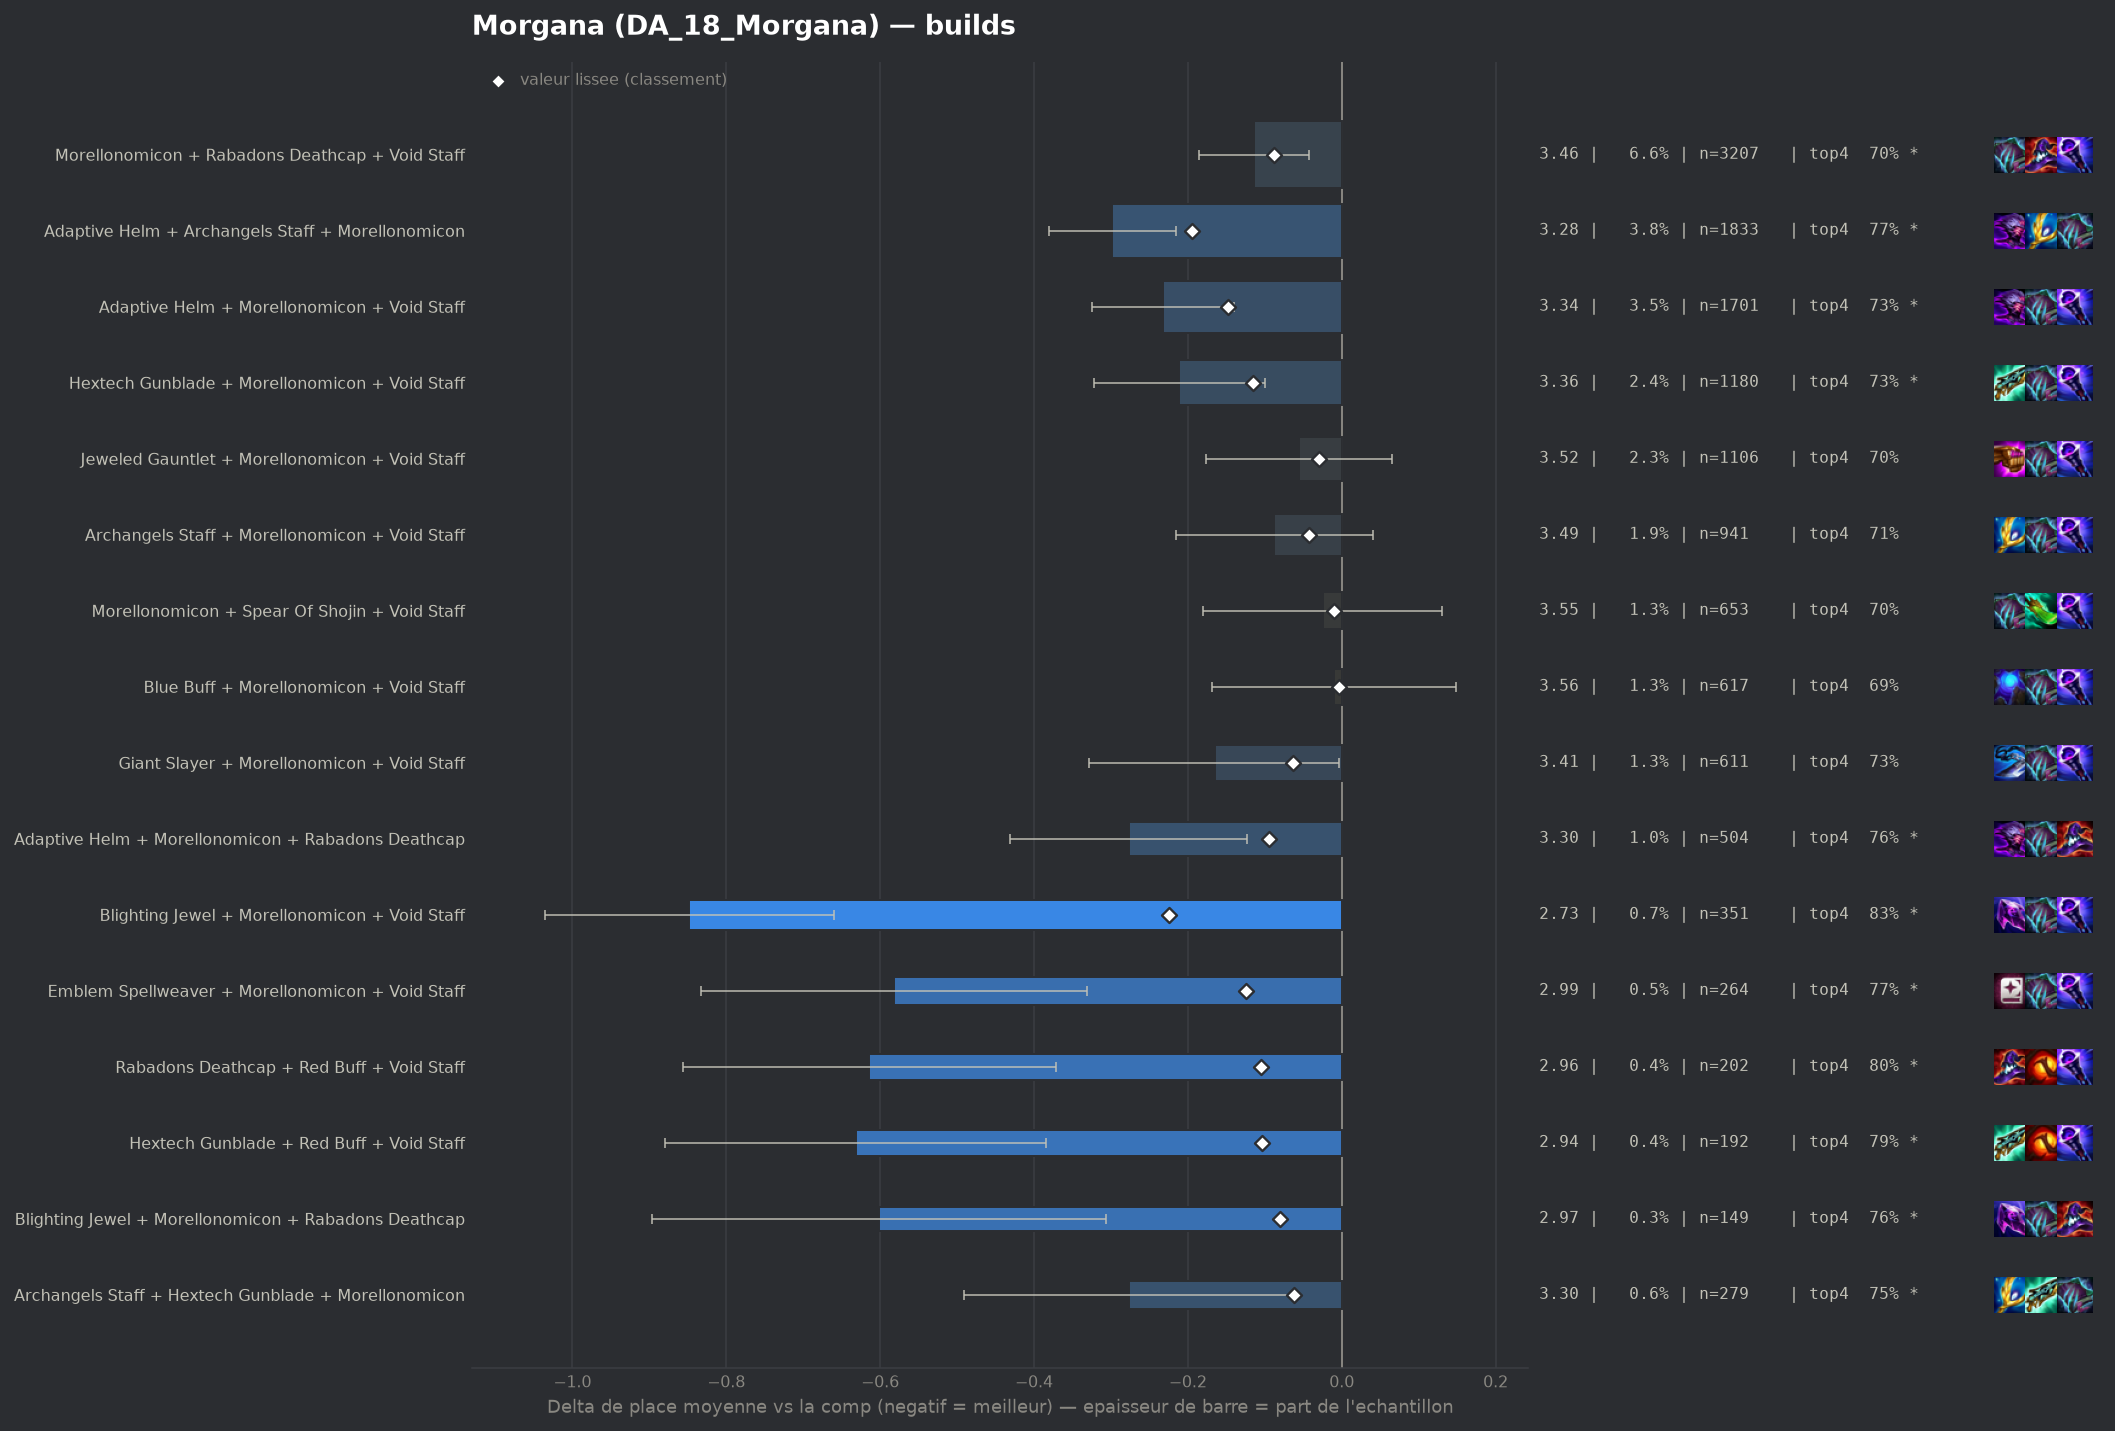

Source data for this figure (header and first rows):
group, label, n, share, avg_place, shrunk_avg, score, d_avg, d_avg_pess, impact, d_top4, win, top2, top4, sd, z, p, significant
pepite, Blighting Jewel + Morellonomicon + Void …, 351, 0.0072, 2.726, 3.35, -0.224, -0.848, -0.66, 0.0016, 0.1423, 0.3077, 0.584, 0.8291, 1.786, -8.86, 0.0, True
populaire, Adaptive Helm + Archangels Staff + Morel…, 1833, 0.0376, 3.276, 3.38, -0.195, -0.298, -0.216, 0.0073, 0.083, 0.1648, 0.3912, 0.7698, 1.76, -7.09, 0.0, True
populaire, Adaptive Helm + Morellonomicon + Void St…, 1701, 0.03489, 3.342, 3.427, -0.148, -0.232, -0.14, 0.0052, 0.0475, 0.1969, 0.3998, 0.7343, 1.897, -4.96, 0.0, True
pepite, Emblem Spellweaver + Morellonomicon + Vo…, 264, 0.005415, 2.992, 3.45, -0.124, -0.582, -0.331, 0.0007, 0.0784, 0.3106, 0.553, 0.7652, 2.074, -4.55, 1e-05, True
populaire, Hextech Gunblade + Morellonomicon + Void…, 1180, 0.0242, 3.364, 3.459, -0.115, -0.211, -0.1, 0.0028, 0.0454, 0.2042, 0.3907, 0.7322, 1.927, -3.71, 0.00021, True
pepite, Rabadons Deathcap + Red Buff + Void Staf…, 202, 0.004143, 2.96, 3.469, -0.105, -0.614, -0.372, 0.0004, 0.1152, 0.2426, 0.4802, 0.802, 1.751, -4.97, 0.0, True
pepite, Hextech Gunblade + Red Buff + Void Staff, 192, 0.003938, 2.943, 3.471, -0.104, -0.632, -0.384, 0.0004, 0.0997, 0.2552, 0.4948, 0.7865, 1.751, -4.99, 0.0, True
populaire, Adaptive Helm + Morellonomicon + Rabadon…, 504, 0.01034, 3.298, 3.48, -0.094, -0.277, -0.123, 0.001, 0.0731, 0.1607, 0.3869, 0.7599, 1.75, -3.53, 0.00042, True
populaire, Morellonomicon + Rabadons Deathcap + Voi…, 3207, 0.06578, 3.46, 3.487, -0.088, -0.114, -0.042, 0.0058, 0.0148, 0.1933, 0.4026, 0.7016, 2.01, -3.12, 0.00181, True
pepite, Blighting Jewel + Morellonomicon + Rabad…, 149, 0.003056, 2.973, 3.495, -0.08, -0.601, -0.306, 0.0002, 0.0716, 0.3087, 0.4832, 0.7584, 1.839, -3.98, 7e-05, True
populaire, Giant Slayer + Morellonomicon + Void Sta…, 611, 0.01253, 3.409, 3.511, -0.064, -0.165, -0.003, 0.0008, 0.0399, 0.2177, 0.4026, 0.7267, 2.04, -1.99, 0.04639, False
pepite, Archangels Staff + Hextech Gunblade + Mo…, 279, 0.005723, 3.297, 3.513, -0.062, -0.277, -0.063, 0.0004, 0.0587, 0.2007, 0.3835, 0.7455, 1.814, -2.54, 0.01104, True
, Adaptive Helm + Archangels Staff + Red B…, 199, 0.004082, 3.211, 3.513, -0.062, -0.363, -0.118, 0.0003, 0.0821, 0.1759, 0.4121, 0.7688, 1.761, -2.9, 0.00369, True
, Emblem Lunar + Morellonomicon + Void Sta…, 134, 0.002749, 3.075, 3.514, -0.06, -0.5, -0.172, 0.0002, 0.1117, 0.2239, 0.5149, 0.7985, 1.934, -2.99, 0.00281, True
, Adaptive Helm + Blighting Jewel + Morell…, 130, 0.002667, 3.062, 3.514, -0.06, -0.513, -0.202, 0.0002, 0.0824, 0.2308, 0.4769, 0.7692, 1.805, -3.24, 0.00122, True
, Jeweled Gauntlet + Rabadons Deathcap + V…, 344, 0.007056, 3.355, 3.517, -0.057, -0.22, -0.006, 0.0004, 0.0196, 0.2529, 0.4128, 0.7064, 2.018, -2.01, 0.04404, False
, Adaptive Helm + Hextech Gunblade + Morel…, 283, 0.005805, 3.332, 3.52, -0.055, -0.242, -0.031, 0.0003, 0.0623, 0.1696, 0.3958, 0.7491, 1.808, -2.25, 0.02462, False
, Archangels Staff + Blue Buff + Morellono…, 118, 0.00242, 3.11, 3.524, -0.05, -0.464, -0.182, 0.0001, 0.1098, 0.1525, 0.4237, 0.7966, 1.561, -3.22, 0.00126, True
, Adaptive Helm + Red Buff + Void Staff, 186, 0.003815, 3.269, 3.526, -0.049, -0.306, -0.033, 0.0002, 0.0444, 0.2043, 0.4462, 0.7312, 1.893, -2.2, 0.02798, False
, Adaptive Helm + Archangels Staff + Void …, 142, 0.002913, 3.197, 3.527, -0.048, -0.377, -0.058, 0.0001, 0.0597, 0.2042, 0.4789, 0.7465, 1.936, -2.32, 0.02043, True
, Edge Of Night + Morellonomicon + Void St…, 127, 0.002605, 3.157, 3.526, -0.048, -0.417, -0.088, 0.0001, 0.1006, 0.2362, 0.4173, 0.7874, 1.888, -2.49, 0.01295, True
, Jeweled Gauntlet + Rabadons Deathcap + R…, 77, 0.001579, 2.974, 3.531, -0.044, -0.6, -0.203, 0.0001, 0.1314, 0.2597, 0.4805, 0.8182, 1.78, -2.96, 0.0031, True
, Adaptive Helm + Archangels Staff + Hexte…, 70, 0.001436, 2.914, 3.53, -0.044, -0.66, -0.195, 0.0001, 0.0989, 0.3429, 0.5143, 0.7857, 1.984, -2.78, 0.0054, True
populaire, Archangels Staff + Morellonomicon + Void…, 941, 0.0193, 3.487, 3.531, -0.043, -0.088, 0.0, 0.0008, 0.0199, 0.1722, 0.3847, 0.7067, 1.986, -1.34, 0.1793, False
, Archangels Staff + Red Buff + Void Staff, 105, 0.002154, 3.133, 3.532, -0.043, -0.441, -0.088, 0.0001, 0.0656, 0.2476, 0.4286, 0.7524, 1.842, -2.45, 0.01423, True
, Morellonomicon + Rabadons Deathcap + Rab…, 95, 0.001949, 3.095, 3.532, -0.043, -0.48, -0.122, 0.0001, 0.1027, 0.2211, 0.4526, 0.7895, 1.777, -2.63, 0.0086, True
, Hextech Gunblade + Morellonomicon + Raba…, 230, 0.004718, 3.357, 3.533, -0.042, -0.218, 0.0, 0.0002, 0.0741, 0.1957, 0.3913, 0.7609, 1.946, -1.69, 0.09012, False
, Archangels Staff + Blighting Jewel + Mor…, 77, 0.001579, 3.013, 3.533, -0.041, -0.562, -0.153, 0.0001, 0.0924, 0.2597, 0.4675, 0.7792, 1.827, -2.69, 0.00705, True
, Archangels Staff + Giant Slayer + Morell…, 192, 0.003938, 3.333, 3.535, -0.04, -0.241, 0.0, 0.0002, 0.0684, 0.151, 0.3906, 0.7552, 1.792, -1.86, 0.06288, False
, Jeweled Gauntlet + Strikers Flail + Void…, 71, 0.001456, 2.986, 3.535, -0.04, -0.589, -0.125, 0.0001, 0.0597, 0.2817, 0.5634, 0.7465, 1.989, -2.49, 0.01273, True
, Adaptive Helm + Giant Slayer + Red Buff, 63, 0.001292, 2.921, 3.535, -0.04, -0.654, -0.272, 0.0001, 0.1704, 0.1905, 0.4603, 0.8571, 1.546, -3.35, 0.0008, True
, Blue Buff + Red Buff + Void Staff, 103, 0.002113, 3.165, 3.535, -0.039, -0.409, -0.025, 0.0001, 0.0414, 0.2524, 0.4854, 0.7282, 1.991, -2.09, 0.03706, False
, Archangels Staff + Morellonomicon + Spea…, 156, 0.0032, 3.314, 3.539, -0.036, -0.26, 0.0, 0.0001, 0.0632, 0.1667, 0.3526, 0.75, 1.667, -1.95, 0.05162, False
, Adaptive Helm + Rabadons Deathcap + Red …, 89, 0.001826, 3.157, 3.54, -0.035, -0.417, -0.003, 0.0001, 0.0773, 0.236, 0.4944, 0.764, 1.994, -1.97, 0.04859, False
, Blighting Jewel + Hextech Gunblade + Mor…, 80, 0.001641, 3.112, 3.539, -0.035, -0.462, -0.065, 0.0001, 0.0632, 0.2, 0.4875, 0.75, 1.81, -2.28, 0.02254, True
, Giant Slayer + Red Buff + Void Staff, 80, 0.001641, 3.125, 3.54, -0.034, -0.449, -0.004, 0.0001, 0.1132, 0.275, 0.4875, 0.8, 2.033, -1.98, 0.04819, False
, Adaptive Helm + Crownguard + Morellonomi…, 44, 0.0009025, 2.795, 3.541, -0.034, -0.779, -0.344, 0.0, 0.1996, 0.1818, 0.5227, 0.8864, 1.471, -3.51, 0.00045, True
, Archangels Staff + Morellonomicon + Raba…, 308, 0.006318, 3.435, 3.541, -0.033, -0.139, 0.0, 0.0002, 0.0632, 0.1429, 0.3442, 0.75, 1.774, -1.37, 0.1696, False
, Blighting Jewel + Red Buff + Void Staff, 44, 0.0009025, 2.818, 3.542, -0.033, -0.756, -0.209, 0.0, 0.1541, 0.2955, 0.5455, 0.8409, 1.85, -2.71, 0.00671, True
, Crownguard + Morellonomicon + Void Staff, 73, 0.001497, 3.123, 3.543, -0.031, -0.451, -0.054, 0.0, 0.094, 0.2055, 0.4521, 0.7808, 1.728, -2.23, 0.0258, False
, Hextech Gunblade + Rabadons Deathcap + R…, 68, 0.001395, 3.103, 3.544, -0.031, -0.472, -0.049, 0.0, 0.0926, 0.2059, 0.4412, 0.7794, 1.775, -2.19, 0.02863, False
, Archangels Staff + Hextech Gunblade + Re…, 63, 0.001292, 3.063, 3.543, -0.031, -0.511, -0.056, 0.0, 0.1227, 0.2063, 0.4603, 0.8095, 1.842, -2.2, 0.02779, False
populaire, Jeweled Gauntlet + Morellonomicon + Void…, 1106, 0.02269, 3.518, 3.545, -0.03, -0.056, 0.0, 0.0007, 0.0121, 0.2134, 0.3644, 0.6989, 2.03, -0.91, 0.3606, False
, Morellonomicon + Rabadons Deathcap Radia…, 168, 0.003446, 3.375, 3.545, -0.029, -0.199, 0.0, 0.0001, 0.0156, 0.2619, 0.4226, 0.7024, 2.129, -1.21, 0.2252, False
, Archangels Staff + Archangels Staff + Mo…, 124, 0.002543, 3.331, 3.547, -0.028, -0.244, 0.0, 0.0001, 0.0713, 0.1532, 0.4355, 0.7581, 1.908, -1.42, 0.1553, False
, Red Buff + Spear Of Shojin + Void Staff, 153, 0.003138, 3.379, 3.548, -0.027, -0.195, 0.0, 0.0001, 0.0583, 0.1961, 0.4052, 0.7451, 1.913, -1.26, 0.2072, False
, Adaptive Helm + Morellonomicon + Spear O…, 142, 0.002913, 3.359, 3.547, -0.027, -0.215, 0.0, 0.0001, 0.0879, 0.1831, 0.3662, 0.7746, 1.87, -1.37, 0.1708, False
, Adaptive Helm + Blue Buff + Morellonomic…, 112, 0.002297, 3.321, 3.548, -0.026, -0.253, 0.0, 0.0001, 0.0721, 0.2054, 0.4107, 0.7589, 1.928, -1.39, 0.1654, False
, Adaptive Helm + Giant Slayer + Morellono…, 278, 0.005702, 3.464, 3.55, -0.025, -0.11, 0.0, 0.0001, 0.0326, 0.1439, 0.3201, 0.7194, 1.71, -1.07, 0.2834, False
, Hextech Gunblade + Jeweled Gauntlet + Mo…, 193, 0.003959, 3.425, 3.55, -0.025, -0.15, 0.0, 0.0001, 0.0282, 0.1969, 0.4301, 0.715, 2.032, -1.02, 0.3073, False
, Adaptive Helm + Hextech Gunblade + Red B…, 65, 0.001333, 3.185, 3.55, -0.024, -0.39, 0.0, 0.0, 0.0978, 0.1692, 0.4, 0.7846, 1.779, -1.77, 0.07755, False
, Adaptive Helm + Ionic Spark + Morellonom…, 55, 0.001128, 3.145, 3.552, -0.023, -0.429, -0.003, 0.0, 0.1496, 0.1091, 0.4364, 0.8364, 1.612, -1.97, 0.04853, False
, Giant Slayer + Morellonomicon + Rabadons…, 204, 0.004184, 3.446, 3.552, -0.022, -0.128, 0.0, 0.0001, 0.0289, 0.1667, 0.3873, 0.7157, 1.897, -0.96, 0.3348, False
, Giant Slayer + Jeweled Gauntlet + Morell…, 165, 0.003384, 3.424, 3.553, -0.022, -0.15, 0.0, 0.0001, 0.0041, 0.2242, 0.4, 0.6909, 1.979, -0.97, 0.3303, False
, Archangels Staff + Archangels Staff + Vo…, 40, 0.0008205, 3.025, 3.553, -0.022, -0.549, -0.006, 0.0, 0.1132, 0.25, 0.45, 0.8, 1.753, -1.98, 0.04759, False
, Giant Slayer + Hextech Gunblade + Void S…, 40, 0.0008205, 3.025, 3.553, -0.022, -0.549, -0.015, 0.0, 0.1132, 0.225, 0.5, 0.8, 1.725, -2.01, 0.04401, False
, Giant Slayer + Rabadons Deathcap + Red B…, 40, 0.0008205, 3.025, 3.553, -0.022, -0.549, 0.0, 0.0, 0.1132, 0.3, 0.45, 0.8, 1.823, -1.91, 0.05676, False
, Archangels Staff + Jeweled Gauntlet + Mo…, 233, 0.004779, 3.464, 3.553, -0.021, -0.111, 0.0, 0.0001, 0.0128, 0.1588, 0.3605, 0.6996, 1.883, -0.9, 0.3696, False
, Hextech Gunblade + Rabadons Deathcap + V…, 108, 0.002215, 3.361, 3.553, -0.021, -0.213, 0.0, 0.0, 0.0077, 0.2222, 0.4537, 0.6944, 2.088, -1.06, 0.2888, False
, Hextech Gunblade + Red Buff + Spear Of S…, 58, 0.00119, 3.207, 3.554, -0.021, -0.368, 0.0, 0.0, 0.0373, 0.3448, 0.431, 0.7241, 2.123, -1.32, 0.1876, False
... 115 more rows
